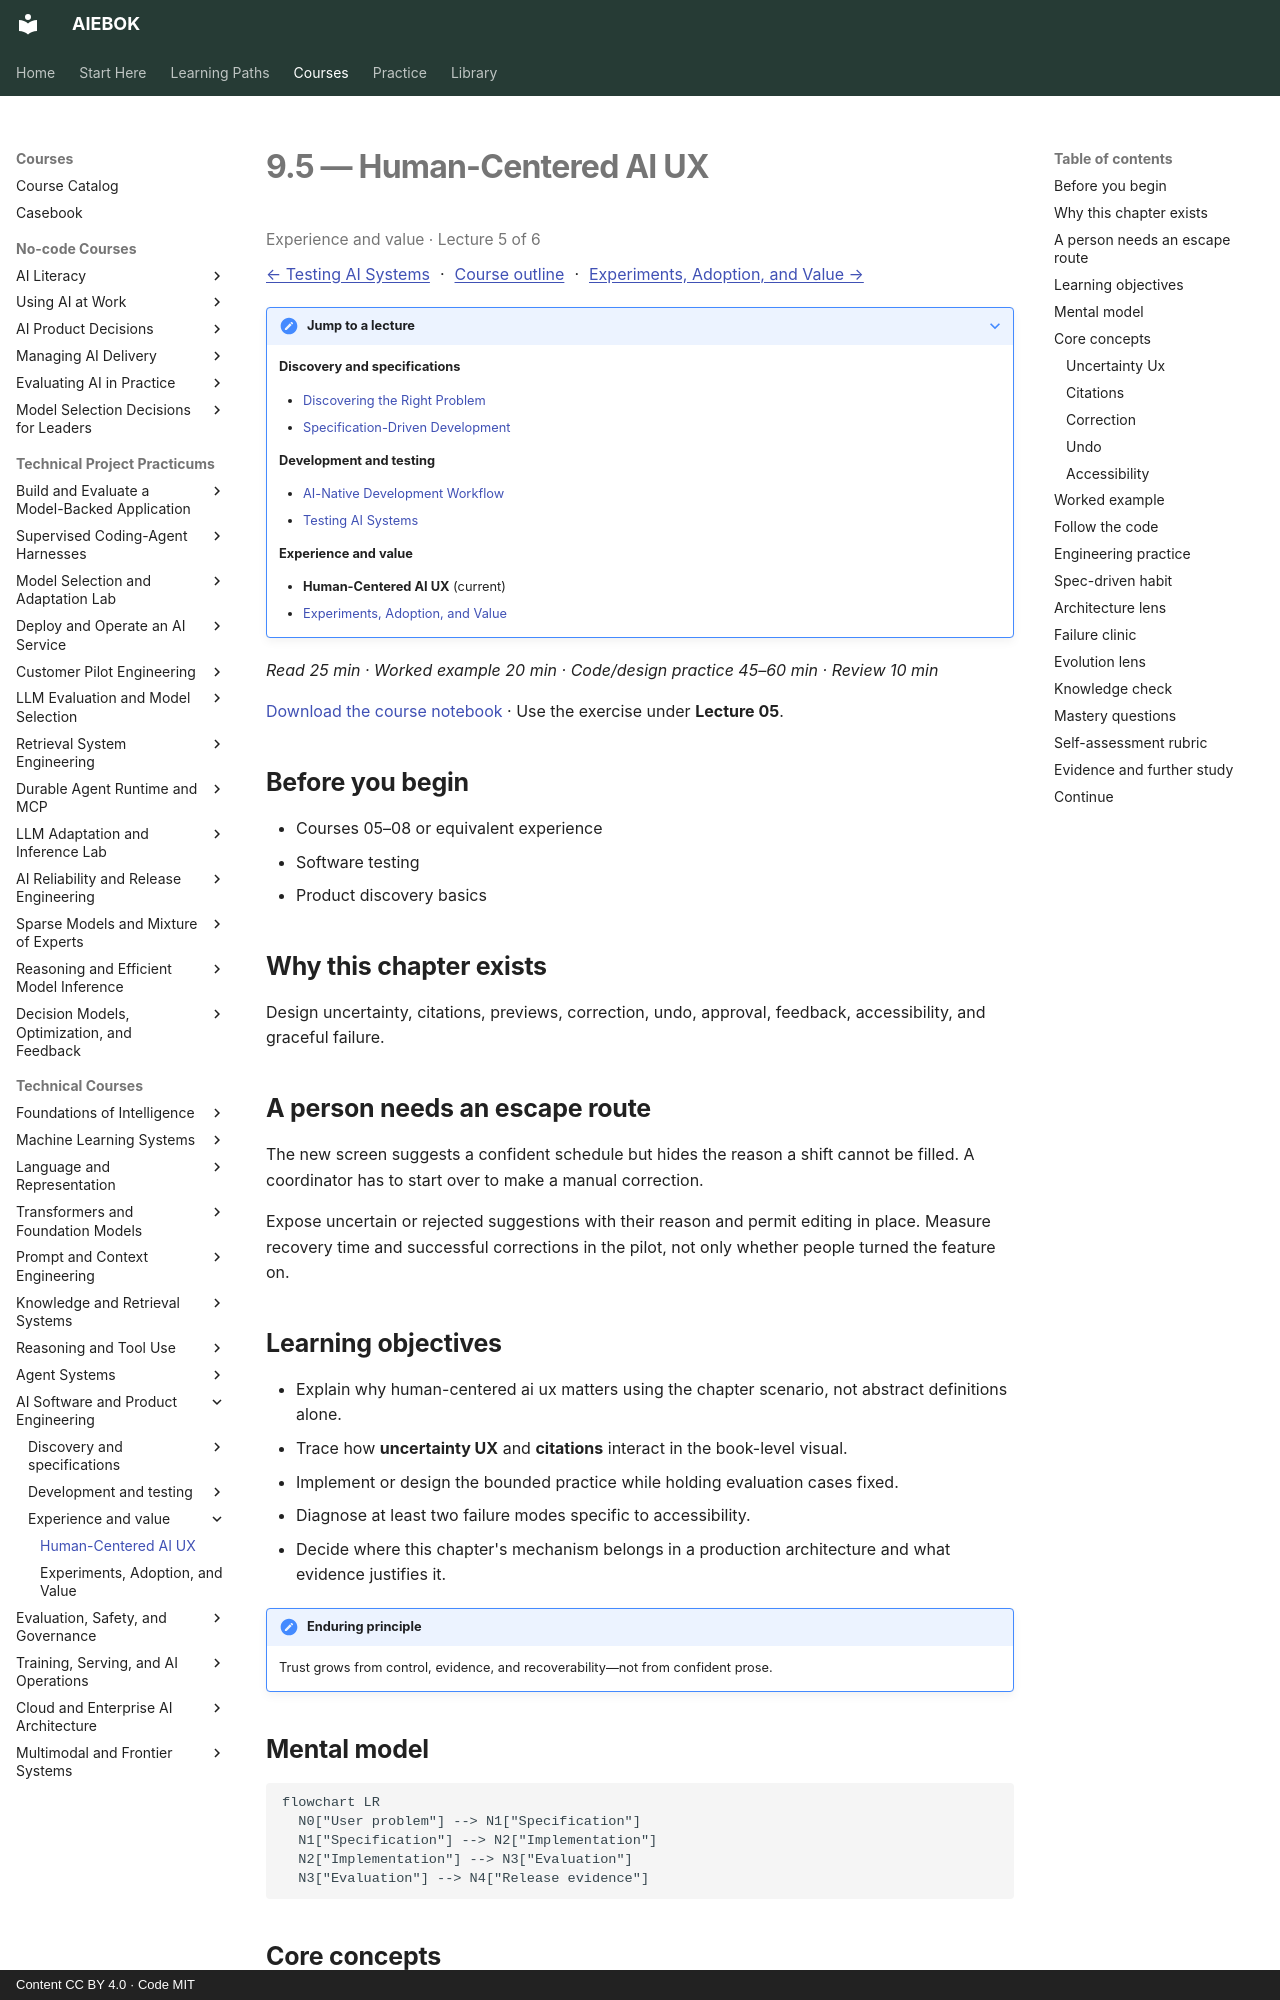

repository: mahalingam-inapp/aiebok · page: books/09-ai-software-and-product-engineering/05-human-centered-ai-ux/index.html · generator: mkdocs · copyright: Content CC BY 4.0 · Code MIT

# 9.5 — Human-Centered AI UX

<p class="study-position" data-course="09-ai-software-and-product-engineering" data-lecture="05-human-centered-ai-ux.md">Experience and value · Lecture 5 of 6</p>

[← Testing AI Systems](04-testing-ai-systems.md) · [Course outline](index.md#course-outline){ .study-overview } · [Experiments, Adoption, and Value →](06-experiments-adoption-and-value.md)
{: .study-directions }

??? note "Jump to a lecture"

    **Discovery and specifications**

    - [Discovering the Right Problem](01-discovering-the-right-problem.md)
    - [Specification-Driven Development](02-specification-driven-development.md)

    **Development and testing**

    - [AI-Native Development Workflow](03-ai-native-development-workflow.md)
    - [Testing AI Systems](04-testing-ai-systems.md)

    **Experience and value**

    - **Human-Centered AI UX** (current)
    - [Experiments, Adoption, and Value](06-experiments-adoption-and-value.md)

*Read 25 min · Worked example 20 min · Code/design practice 45–60 min · Review 10 min*

[Download the course notebook](../../assets/notebooks/09-ai-software-and-product-engineering.ipynb){ download } · Use the exercise under **Lecture 05**.

## Before you begin

- Courses 05–08 or equivalent experience
- Software testing
- Product discovery basics

## Why this chapter exists

Design uncertainty, citations, previews, correction, undo, approval, feedback, accessibility, and graceful failure.

## A person needs an escape route

The new screen suggests a confident schedule but hides the reason a shift cannot be filled. A coordinator has to start over to make a manual correction.

Expose uncertain or rejected suggestions with their reason and permit editing in place. Measure recovery time and successful corrections in the pilot, not only whether people turned the feature on.

## Learning objectives

- Explain why human-centered ai ux matters using the chapter scenario, not abstract definitions alone.
- Trace how **uncertainty UX** and **citations** interact in the book-level visual.
- Implement or design the bounded practice while holding evaluation cases fixed.
- Diagnose at least two failure modes specific to accessibility.
- Decide where this chapter's mechanism belongs in a production architecture and what evidence justifies it.

!!! note "Enduring principle"
    Trust grows from control, evidence, and recoverability—not from confident prose.

## Mental model

```mermaid
flowchart LR
  N0["User problem"] --> N1["Specification"]
  N1["Specification"] --> N2["Implementation"]
  N2["Implementation"] --> N3["Evaluation"]
  N3["Evaluation"] --> N4["Release evidence"]
```

## Core concepts

The concepts form a system, not a vocabulary list. Read each section below before attempting the practice exercise.

### Uncertainty Ux

Uncertainty UX communicates confidence, limits, and alternatives so users calibrate trust. Hiding uncertainty causes overreliance on wrong answers. See the [Uncertainty Ux concept card](../../concepts/cards/uncertainty-ux.md).

**Example:** Show 'I'm not sure—here are sources' instead of definitive tone on weak retrieval.

**Evidence of understanding:** User study: measure appropriate reliance rate with versus without confidence cues.
